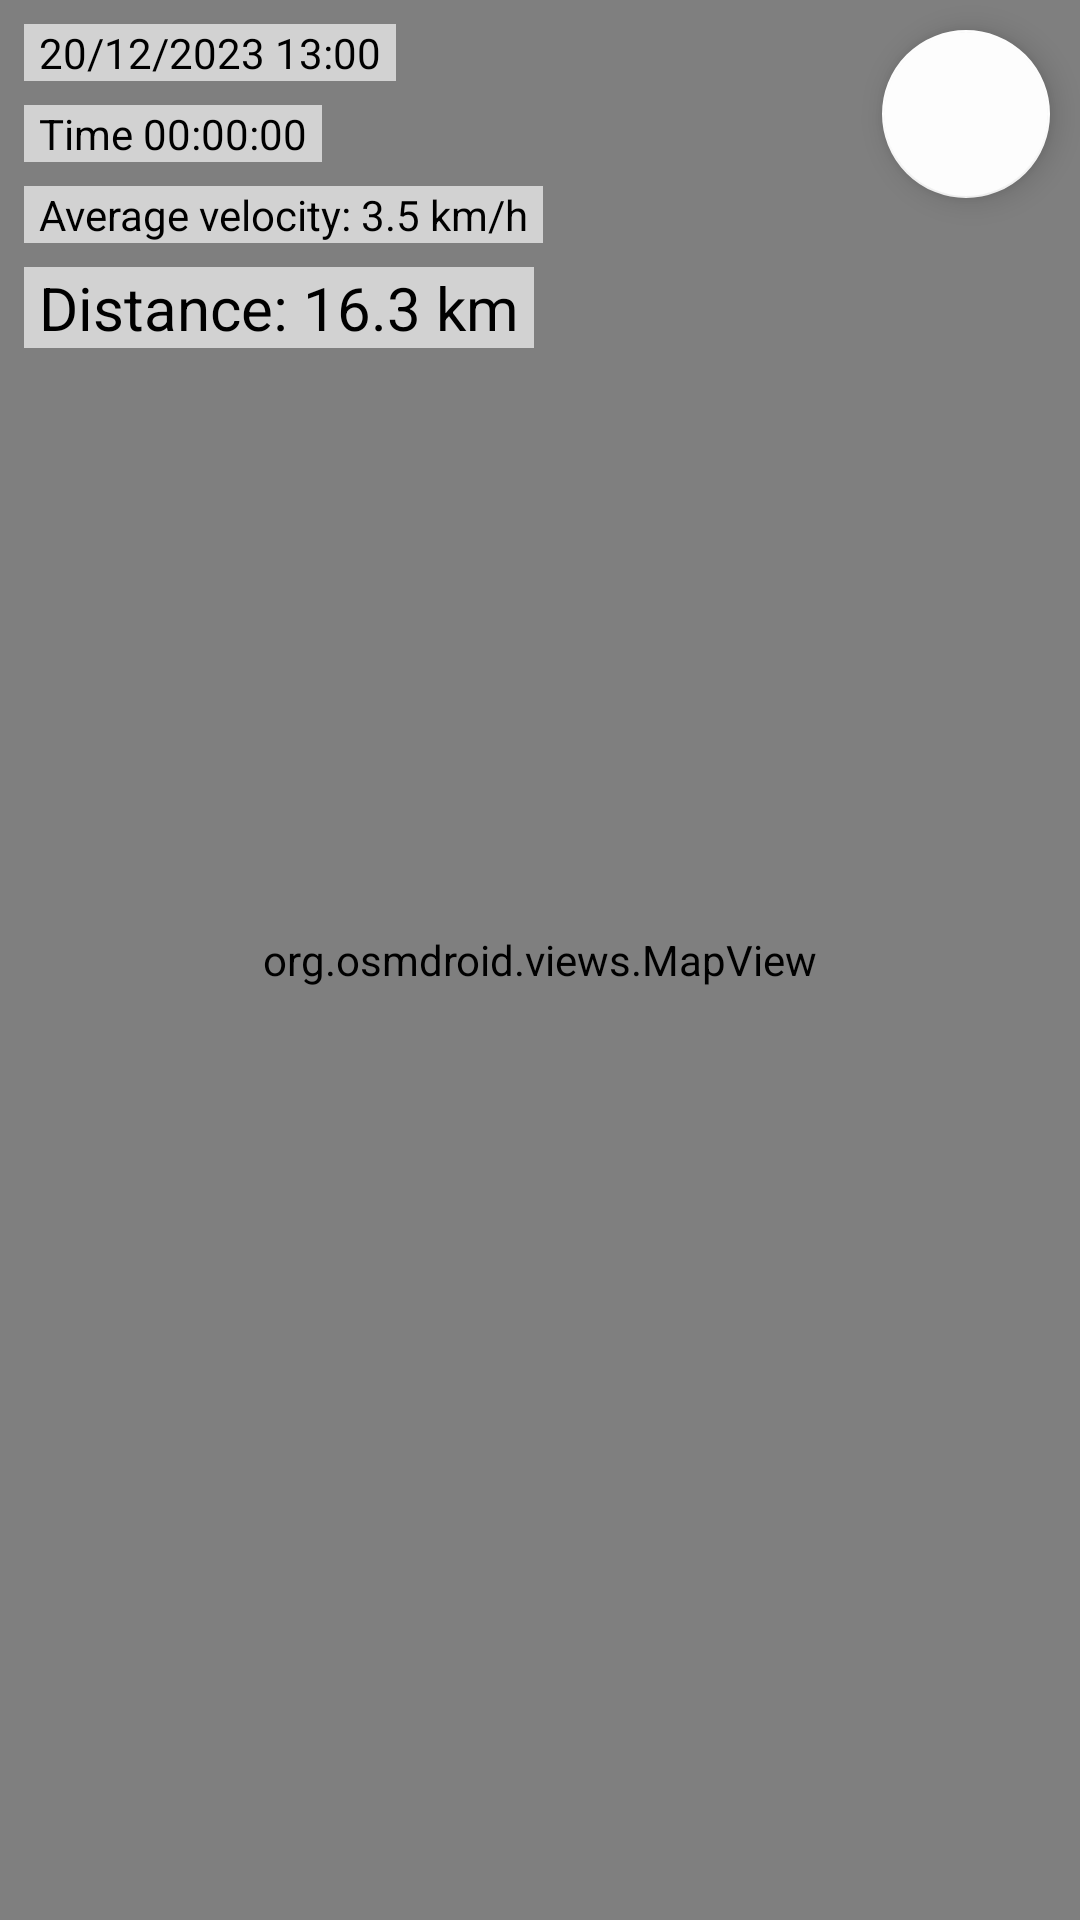

This screen was rendered from an Android layout file. Write that file and the resources it references.
<!-- AndroidManifest.xml: application theme Theme.GpsTraker -->
<!-- res/layout/fragment_view_track.xml -->
<?xml version="1.0" encoding="utf-8"?>
<androidx.constraintlayout.widget.ConstraintLayout xmlns:android="http://schemas.android.com/apk/res/android"
    xmlns:app="http://schemas.android.com/apk/res-auto"
    xmlns:tools="http://schemas.android.com/tools"
    android:layout_width="match_parent"
    android:layout_height="match_parent"
    tools:context=".fragment.MainFragment">

    <com.google.android.material.floatingactionbutton.FloatingActionButton
        android:id="@+id/fCenter"
        android:layout_width="wrap_content"
        android:layout_height="wrap_content"
        android:layout_marginTop="10dp"
        android:layout_marginEnd="10dp"
        android:clickable="true"
        android:src="@drawable/ic_location"
        app:backgroundTint="#FDFDFD"
        app:layout_constraintEnd_toEndOf="parent"
        app:layout_constraintTop_toTopOf="parent" />

    <org.osmdroid.views.MapView
        android:id="@+id/mapTrack"
        android:layout_width="0dp"
        android:layout_height="0dp"
        app:layout_constraintBottom_toBottomOf="parent"
        app:layout_constraintEnd_toEndOf="parent"
        app:layout_constraintStart_toStartOf="parent"
        app:layout_constraintTop_toTopOf="parent" />

    <TextView
        android:id="@+id/tvTime"
        android:layout_width="0dp"
        android:layout_height="wrap_content"
        android:layout_marginTop="8dp"
        android:background="#A6FFFFFF"
        android:paddingStart="5dp"
        android:paddingEnd="5dp"
        android:text="Time 00:00:00"
        android:textColor="@color/black"
        app:layout_constraintStart_toStartOf="@+id/tvData"
        app:layout_constraintTop_toBottomOf="@+id/tvData" />

    <TextView
        android:id="@+id/tvAverage"
        android:layout_width="wrap_content"
        android:layout_height="wrap_content"
        android:layout_marginTop="8dp"
        android:background="#A6FFFFFF"
        android:paddingStart="5dp"
        android:paddingEnd="5dp"
        android:text="Average velocity: 3.5 km/h"
        android:textColor="@color/black"
        app:layout_constraintStart_toStartOf="@+id/tvTime"
        app:layout_constraintTop_toBottomOf="@+id/tvTime" />

    <TextView
        android:id="@+id/tvData"
        android:layout_width="wrap_content"
        android:layout_height="wrap_content"
        android:layout_marginStart="8dp"
        android:layout_marginTop="8dp"
        android:background="#A6FFFFFF"
        android:paddingStart="5dp"
        android:paddingEnd="5dp"
        android:text="20/12/2023 13:00"
        android:textColor="@color/black"
        app:layout_constraintStart_toStartOf="parent"
        app:layout_constraintTop_toTopOf="@+id/mapTrack" />

    <TextView
        android:id="@+id/tvDistance"
        android:layout_width="wrap_content"
        android:layout_height="wrap_content"
        android:layout_marginTop="8dp"
        android:background="#A6FFFFFF"
        android:paddingStart="5dp"
        android:paddingEnd="5dp"
        android:text="Distance: 16.3 km"
        android:textColor="@color/black"
        android:textSize="20sp"
        app:layout_constraintStart_toStartOf="@+id/tvAverage"
        app:layout_constraintTop_toBottomOf="@+id/tvAverage" />


</androidx.constraintlayout.widget.ConstraintLayout>
<!-- resources referenced by this layout -->
<resources>
  <style name="Theme.GpsTraker" parent="Theme.MaterialComponents.DayNight.DarkActionBar">
          
          <item name="colorPrimary">@color/purple_500</item>
          <item name="colorPrimaryVariant">@color/purple_700</item>
          <item name="colorOnPrimary">@color/white</item>
          
          <item name="colorSecondary">@color/teal_200</item>
          <item name="colorSecondaryVariant">@color/teal_700</item>
          <item name="colorOnSecondary">@color/black</item>
  
          <item name="windowActionBar">false</item>
          <item name="windowNoTitle">true</item>
          
          <item name="android:statusBarColor">?attr/colorPrimaryVariant</item>
          
      </style>
  <!-- not gathered from this repository: default colours our renderer supplied (Android Studio template values) -->
  <color name="purple_500">#FF6200EE</color>
  <color name="purple_700">#FF3700B3</color>
  <color name="teal_200">#FF03DAC5</color>
  <color name="teal_700">#FF018786</color>
  <color name="black">#FF000000</color>
  <color name="white">#FFFFFFFF</color>
</resources>
